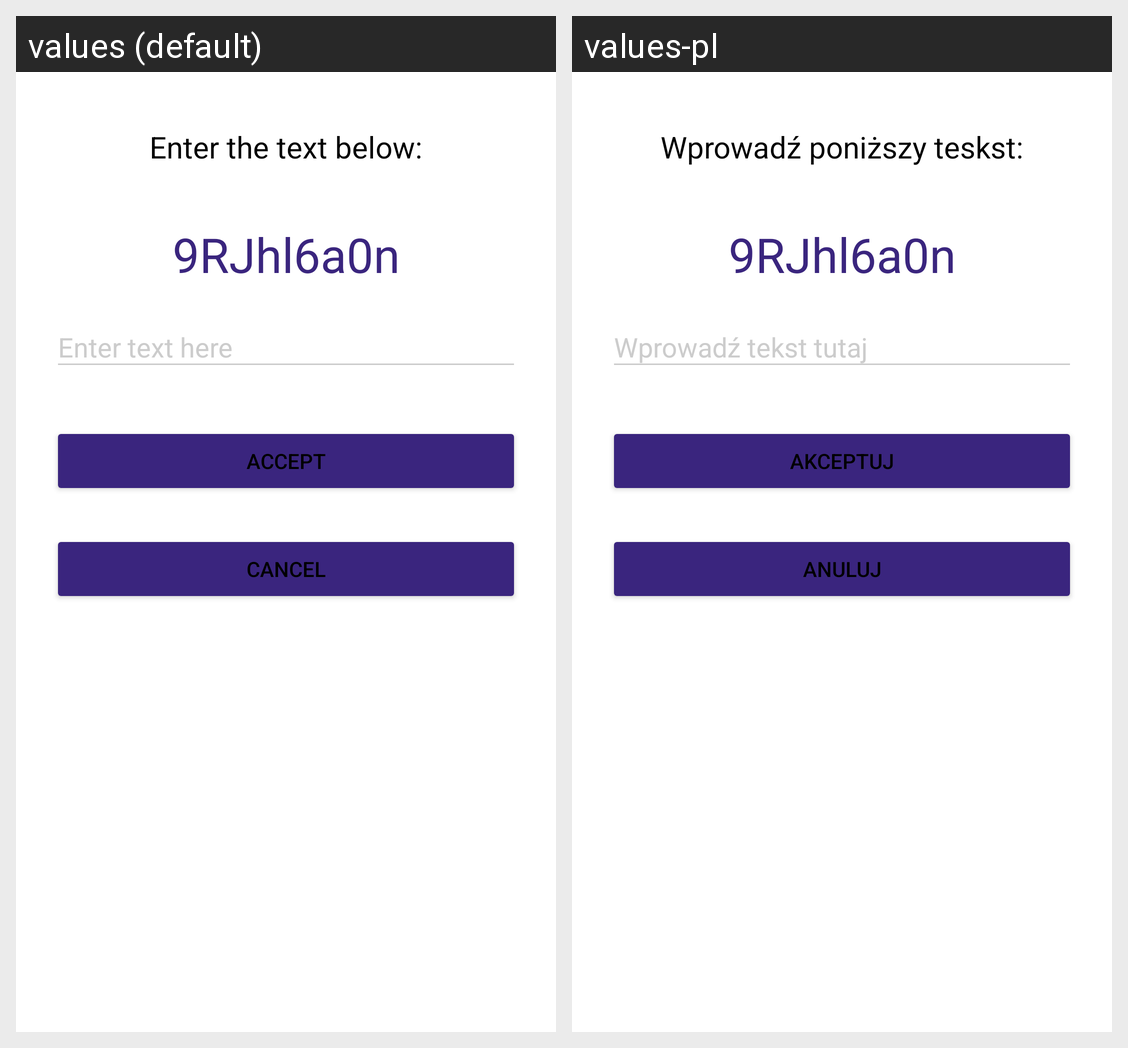

Here is an Android app screen in its default locale and in the app's own translations. Write out the translated-string differences for the strings that appear on this screen.
Android screen res/layout/addmeasure_activity.xml rendered under 2 locales, left to right: values (default), values-pl. Device: Nexus 5 (rendered at 1080×1920; each locale shown at half size, 540×960, under a caption strip naming it); theme AppTheme.Dark.MainActivity.
Strings drawn on this screen, with the default value and each locale's value (text and hints the layout hard-codes, and strings that could not be matched under every locale, appear in the picture but are not listed):

measure_instruction
  values: Enter the text below:
  values-pl: Wprowadź poniższy teskst:

measure_string
  values: 9RJhl6a0n
  values-pl: 9RJhl6a0n

measure_acceptbutton
  values: Accept
  values-pl: Akceptuj

measure_cancelbutton
  values: Cancel
  values-pl: Anuluj
